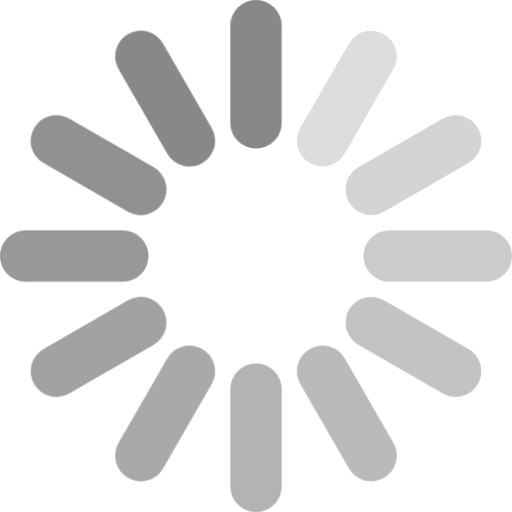
t = 0.00 s
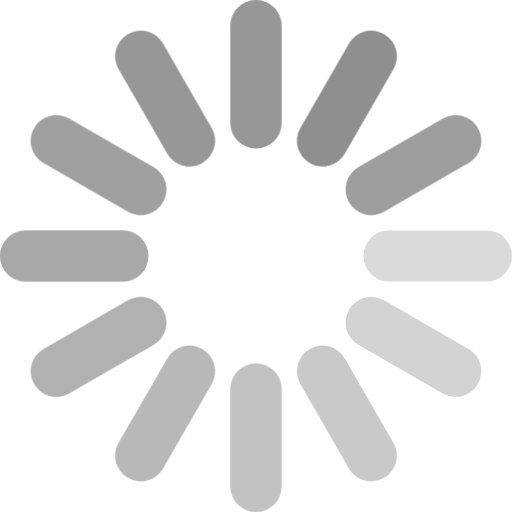
t = 0.18 s
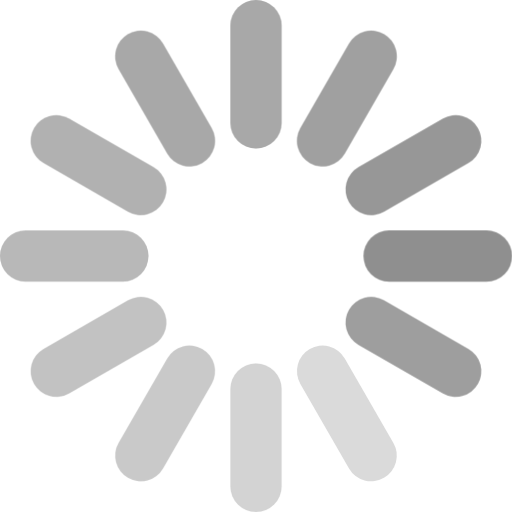
t = 0.38 s
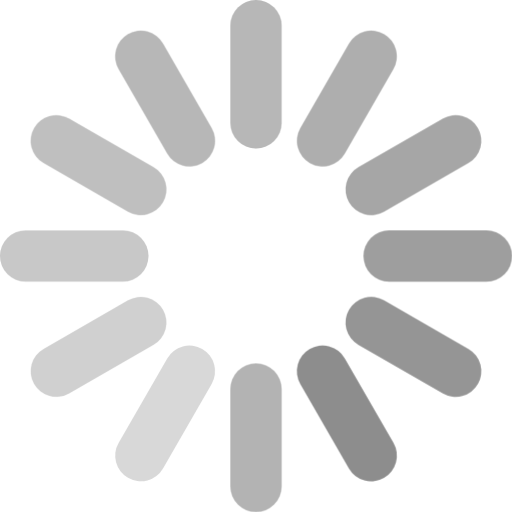
t = 0.55 s
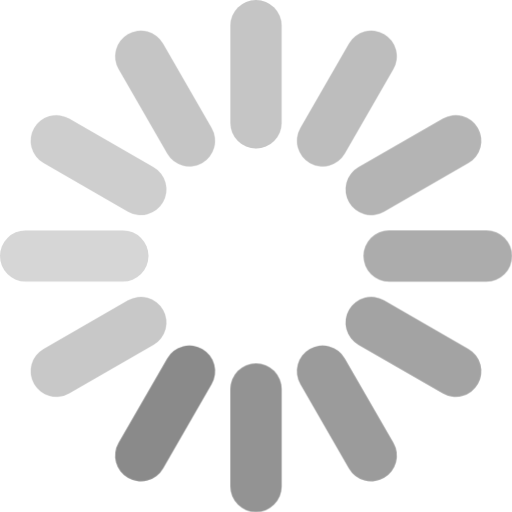
t = 0.73 s
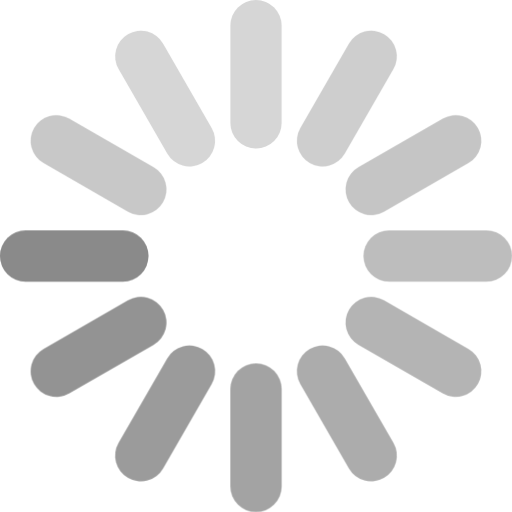
t = 0.93 s

The animated SVG that drew these frames (rendered in a browser with its animation timeline set to each time). Animation: 24 CSS @keyframes rules; one cycle of 1.10 s, repeats indefinitely.

<svg viewBox="0 0 20 20" version="1.1" xmlns="http://www.w3.org/2000/svg" xmlns:xlink="http://www.w3.org/1999/xlink" id="el_By533m0o7"><style>@-webkit-keyframes el_BkYgqn37AsX_Animation{0%{opacity: 0.1;}9.09%{opacity: 0;}18.18%{opacity: 1;}100%{opacity: 0.1;}}@keyframes el_BkYgqn37AsX_Animation{0%{opacity: 0.1;}9.09%{opacity: 0;}18.18%{opacity: 1;}100%{opacity: 0.1;}}@-webkit-keyframes el_rksl53n7CsQ_Animation{0%{opacity: 1;}90.91%{opacity: 0;}100%{opacity: 1;}}@keyframes el_rksl53n7CsQ_Animation{0%{opacity: 1;}90.91%{opacity: 0;}100%{opacity: 1;}}@-webkit-keyframes el_rJ9l532XAsm_Animation{0%{opacity: 0;}9.09%{opacity: 1;}100%{opacity: 0;}}@keyframes el_rJ9l532XAsm_Animation{0%{opacity: 0;}9.09%{opacity: 1;}100%{opacity: 0;}}@-webkit-keyframes el_rJdeqnh7Rj7_Animation{0%{opacity: 0.2;}18.18%{opacity: 0;}27.27%{opacity: 1;}100%{opacity: 0.2;}}@keyframes el_rJdeqnh7Rj7_Animation{0%{opacity: 0.2;}18.18%{opacity: 0;}27.27%{opacity: 1;}100%{opacity: 0.2;}}@-webkit-keyframes el_Bkwe5n2QCsQ_Animation{0%{opacity: 0.3;}27.27%{opacity: 0;}36.36%{opacity: 1;}100%{opacity: 0.3;}}@keyframes el_Bkwe5n2QCsQ_Animation{0%{opacity: 0.3;}27.27%{opacity: 0;}36.36%{opacity: 1;}100%{opacity: 0.3;}}@-webkit-keyframes el_rkIeq2270jm_Animation{0%{opacity: 0.4;}36.36%{opacity: 0;}45.45%{opacity: 1;}100%{opacity: 0.4;}}@keyframes el_rkIeq2270jm_Animation{0%{opacity: 0.4;}36.36%{opacity: 0;}45.45%{opacity: 1;}100%{opacity: 0.4;}}@-webkit-keyframes el_Bkrlch2Q0im_Animation{0%{opacity: 0.5;}45.45%{opacity: 0;}54.55%{opacity: 1;}100%{opacity: 0.5;}}@keyframes el_Bkrlch2Q0im_Animation{0%{opacity: 0.5;}45.45%{opacity: 0;}54.55%{opacity: 1;}100%{opacity: 0.5;}}@-webkit-keyframes el_By4l9nhQCjm_Animation{0%{opacity: 0.6;}54.55%{opacity: 0;}63.64%{opacity: 1;}100%{opacity: 0.6;}}@keyframes el_By4l9nhQCjm_Animation{0%{opacity: 0.6;}54.55%{opacity: 0;}63.64%{opacity: 1;}100%{opacity: 0.6;}}@-webkit-keyframes el_BkXgq22mRoX_Animation{0%{opacity: 0.7;}63.64%{opacity: 0;}72.73%{opacity: 1;}100%{opacity: 0.7;}}@keyframes el_BkXgq22mRoX_Animation{0%{opacity: 0.7;}63.64%{opacity: 0;}72.73%{opacity: 1;}100%{opacity: 0.7;}}@-webkit-keyframes el_S1Ge932mCi7_Animation{0%{opacity: 0.8;}72.73%{opacity: 0;}81.82%{opacity: 1;}100%{opacity: 0.8;}}@keyframes el_S1Ge932mCi7_Animation{0%{opacity: 0.8;}72.73%{opacity: 0;}81.82%{opacity: 1;}100%{opacity: 0.8;}}@-webkit-keyframes el_SyWx5h3QRoQ_Animation{0%{opacity: 0.9;}81.82%{opacity: 0;}90.91%{opacity: 1;}100%{opacity: 0.9;}}@keyframes el_SyWx5h3QRoQ_Animation{0%{opacity: 0.9;}81.82%{opacity: 0;}90.91%{opacity: 1;}100%{opacity: 0.9;}}@-webkit-keyframes el_r1gg5hhmCi7_Animation{0%{opacity: 1;}90.91%{opacity: 0;}100%{opacity: 1;}}@keyframes el_r1gg5hhmCi7_Animation{0%{opacity: 1;}90.91%{opacity: 0;}100%{opacity: 1;}}#el_By533m0o7 *{-webkit-animation-duration: 1.1s;animation-duration: 1.1s;-webkit-animation-iteration-count: infinite;animation-iteration-count: infinite;-webkit-animation-timing-function: cubic-bezier(0, 0, 1, 1);animation-timing-function: cubic-bezier(0, 0, 1, 1);}#el_Bygq2nQRoQ{stroke: none;stroke-width: 1;fill: none;}#el_ryZch27Rj7{-webkit-transform: translate(1px, 1px);transform: translate(1px, 1px);stroke-width: 2;}#el_ryGq3nQAjm{stroke: #DDDDDD;}#el_B1Jeq227CsQ{stroke: #888888;}#el_r1gg5hhmCi7{-webkit-animation-name: el_r1gg5hhmCi7_Animation;animation-name: el_r1gg5hhmCi7_Animation;opacity: 1;}#el_SyWx5h3QRoQ{-webkit-animation-name: el_SyWx5h3QRoQ_Animation;animation-name: el_SyWx5h3QRoQ_Animation;opacity: 0.9;}#el_S1Ge932mCi7{-webkit-animation-name: el_S1Ge932mCi7_Animation;animation-name: el_S1Ge932mCi7_Animation;opacity: 0.8;}#el_BkXgq22mRoX{-webkit-animation-name: el_BkXgq22mRoX_Animation;animation-name: el_BkXgq22mRoX_Animation;opacity: 0.7;}#el_By4l9nhQCjm{-webkit-animation-name: el_By4l9nhQCjm_Animation;animation-name: el_By4l9nhQCjm_Animation;opacity: 0.6;}#el_Bkrlch2Q0im{-webkit-animation-name: el_Bkrlch2Q0im_Animation;animation-name: el_Bkrlch2Q0im_Animation;opacity: 0.5;}#el_rkIeq2270jm{-webkit-animation-name: el_rkIeq2270jm_Animation;animation-name: el_rkIeq2270jm_Animation;opacity: 0.4;}#el_Bkwe5n2QCsQ{-webkit-animation-name: el_Bkwe5n2QCsQ_Animation;animation-name: el_Bkwe5n2QCsQ_Animation;opacity: 0.3;}#el_rJdeqnh7Rj7{-webkit-animation-name: el_rJdeqnh7Rj7_Animation;animation-name: el_rJdeqnh7Rj7_Animation;opacity: 0.2;}#el_rJ9l532XAsm{-webkit-animation-name: el_rJ9l532XAsm_Animation;animation-name: el_rJ9l532XAsm_Animation;opacity: 0;}#el_rksl53n7CsQ{-webkit-animation-name: el_rksl53n7CsQ_Animation;animation-name: el_rksl53n7CsQ_Animation;opacity: 1;}#el_BkYgqn37AsX{-webkit-animation-name: el_BkYgqn37AsX_Animation;animation-name: el_BkYgqn37AsX_Animation;opacity: 0.1;}#el_B1Jeq227CsQ_S12ZfEAiX{-webkit-transform: translate(9px, 9px) rotate(360deg) translate(-9px, -9px);transform: translate(9px, 9px) rotate(360deg) translate(-9px, -9px);}#el_ryGq3nQAjm_SyrXG4Aom{-webkit-transform: translate(9px, 9px) rotate(360deg) translate(-9px, -9px);transform: translate(9px, 9px) rotate(360deg) translate(-9px, -9px);}</style>
    <!-- Generator: Sketch 52.2 (67145) - http://www.bohemiancoding.com/sketch -->
    <title>loader</title>
    <desc>Created with Sketch.</desc>
    <g id="el_Bygq2nQRoQ" fill-rule="evenodd" stroke-linecap="round">
        <g id="el_ryZch27Rj7">
            <g id="el_ryGq3nQAjm">
                <path d="M6.4,4.5 L4.5,1.2" id="el_Hkmqh2QCjX"/>
                <path d="M4.5,6.4 L1.2,4.5" id="el_HyEc3hXCim"/>
                <path d="M3.8,9 L0,9" id="el_B1B5h3QAim"/>
                <path d="M4.5,11.6 L1.2,13.5" id="el_SJL9h2QAi7"/>
                <path d="M6.4,13.5 L4.5,16.8" id="el_BJwchhm0iX"/>
                <path d="M9,14.2 L9,18" id="el_SyuqnhQ0o7"/>
                <path d="M13.5,16.8 L11.6,13.5" id="el_H1Fc337CsX"/>
                <path d="M16.8,13.5 L13.5,11.6" id="el_Bkc5hnQCjQ"/>
                <path d="M18,9 L14.2,9" id="el_Hyiq32QCi7"/>
                <path d="M16.8,4.5 L13.5,6.4" id="el_ryhqn27RoQ"/>
                <path d="M13.5,1.2 L11.6,4.5" id="el_r1Tc3nX0j7"/>
                <path d="M9,0 L9,3.8" id="el_By0qhnQRoX"/>
            </g>
            <g id="el_B1Jeq227CsQ">
                <path d="M6.4,4.5 L4.5,1.2" id="el_r1gg5hhmCi7"/>
                <path d="M4.5,6.4 L1.2,4.5" id="el_SyWx5h3QRoQ"/>
                <path d="M3.8,9 L0,9" id="el_S1Ge932mCi7"/>
                <path d="M4.5,11.6 L1.2,13.5" id="el_BkXgq22mRoX"/>
                <path d="M6.4,13.5 L4.5,16.8" id="el_By4l9nhQCjm"/>
                <path d="M9,14.2 L9,18" id="el_Bkrlch2Q0im"/>
                <path d="M13.5,16.8 L11.6,13.5" id="el_rkIeq2270jm"/>
                <path d="M16.8,13.5 L13.5,11.6" id="el_Bkwe5n2QCsQ"/>
                <path d="M18,9 L14.2,9" id="el_rJdeqnh7Rj7"/>
                <path d="M16.8,4.5 L13.5,6.4" id="el_BkYgqn37AsX"/>
                <path d="M13.5,1.2 L11.6,4.5" id="el_rJ9l532XAsm"/>
                <path d="M9,0 L9,3.8" id="el_rksl53n7CsQ"/>
            </g>
        </g>
    </g>
</svg>